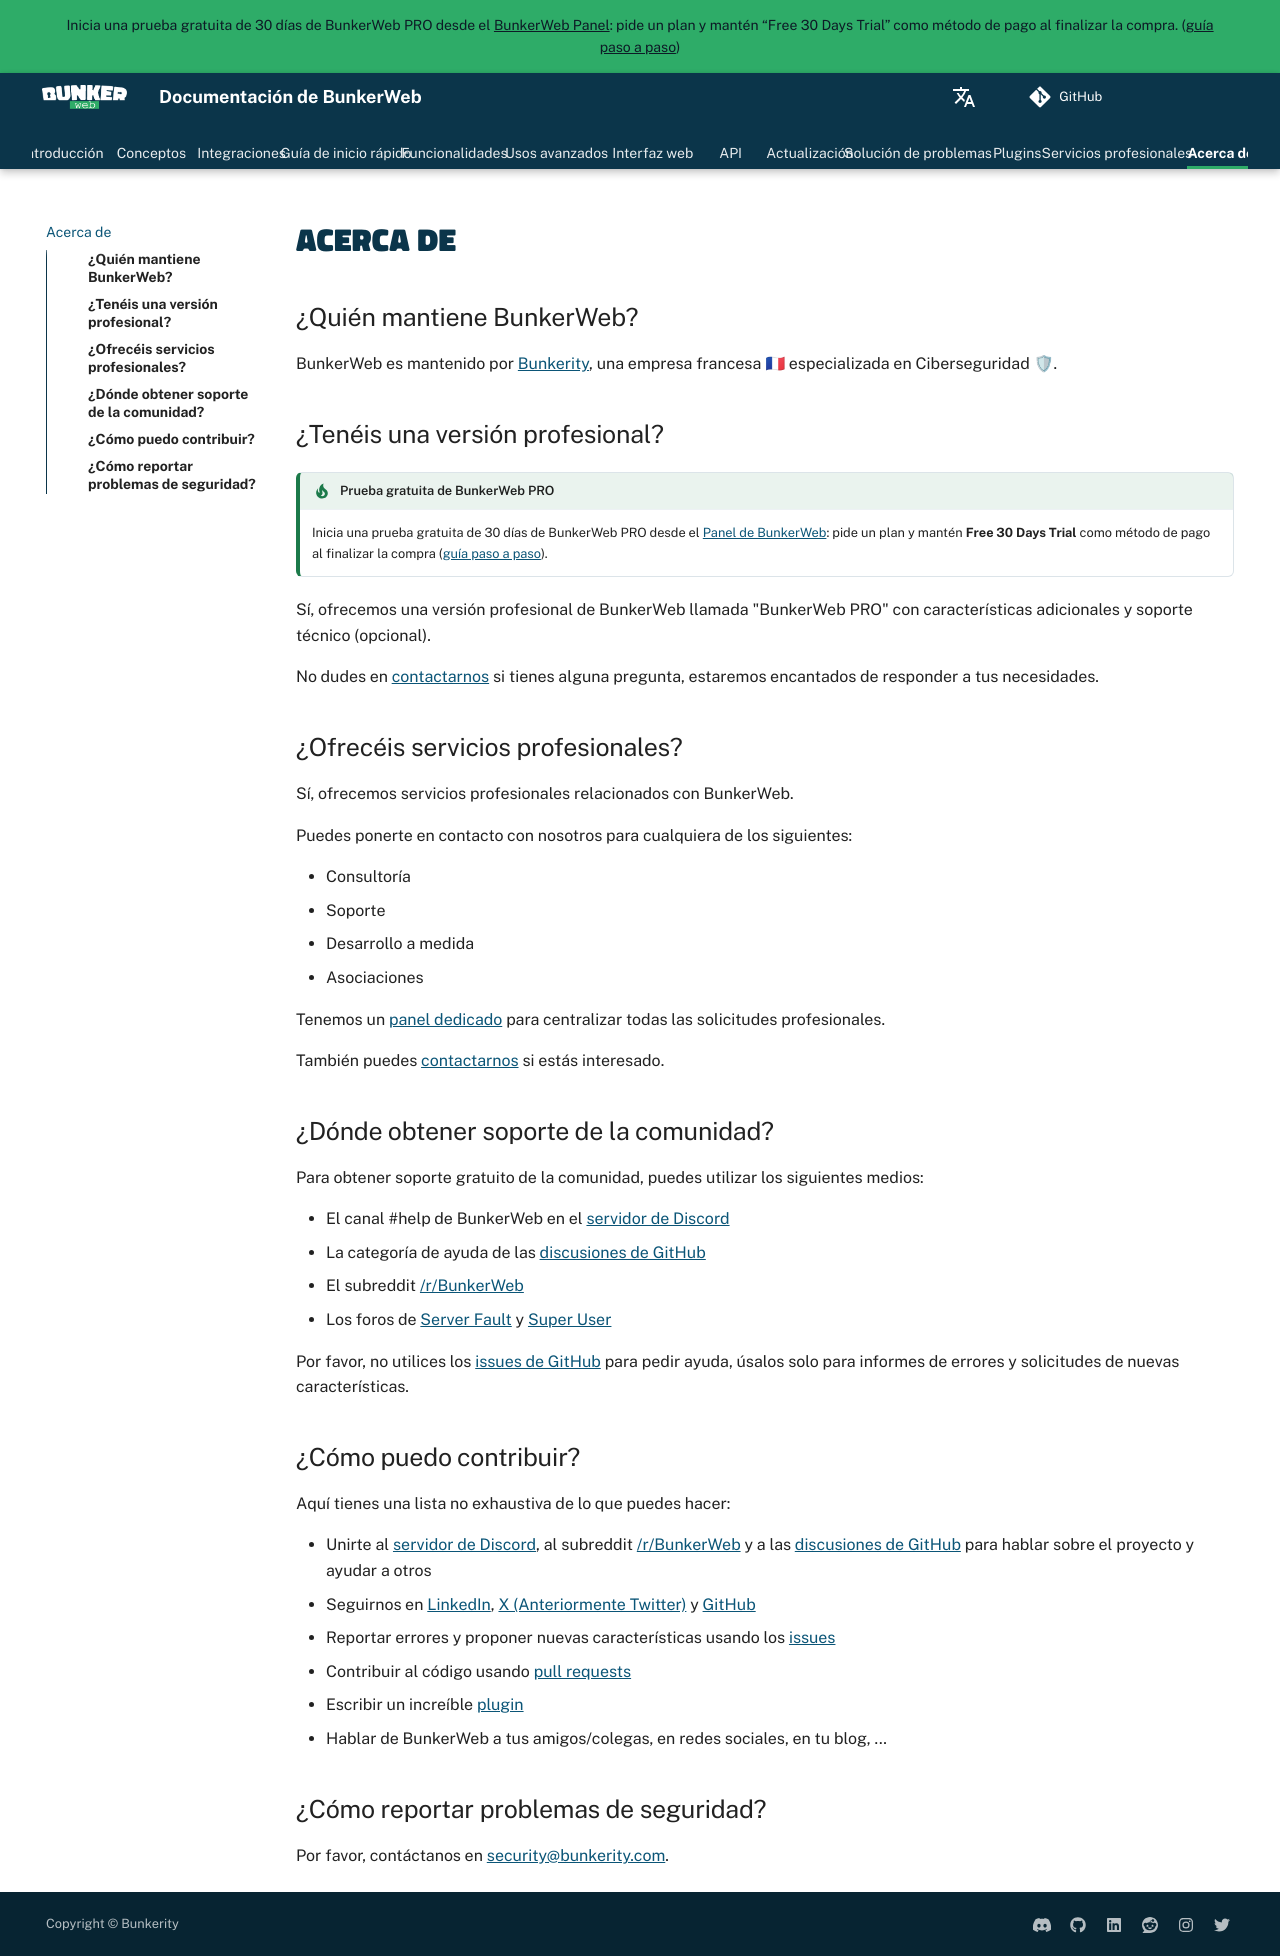

repository: bunkerity/bunkerweb · page: 1.6/es/about/index.html · generator: mkdocs

# Acerca de

## ¿Quién mantiene BunkerWeb?

BunkerWeb es mantenido por [Bunkerity](https://www.bunkerity.com/?utm_campaign=self&utm_source=doc), una empresa francesa 🇫🇷 especializada en Ciberseguridad 🛡.

## ¿Tenéis una versión profesional?

!!! tip "Prueba gratuita de BunkerWeb PRO"
    Inicia una prueba gratuita de 30 días de BunkerWeb PRO desde el [Panel de BunkerWeb](https://panel.bunkerweb.io/store/bunkerweb-pro?language=spanish&utm_campaign=self&utm_source=doc): pide un plan y mantén **Free 30 Days Trial** como método de pago al finalizar la compra ([guía paso a paso](index.md#pro-version)).

Sí, ofrecemos una versión profesional de BunkerWeb llamada "BunkerWeb PRO" con características adicionales y soporte técnico (opcional).

No dudes en [contactarnos](https://panel.bunkerweb.io/contact.php?utm_campaign=self&utm_source=doc) si tienes alguna pregunta, estaremos encantados de responder a tus necesidades.

## ¿Ofrecéis servicios profesionales?

Sí, ofrecemos servicios profesionales relacionados con BunkerWeb.

Puedes ponerte en contacto con nosotros para cualquiera de los siguientes:

- Consultoría
- Soporte
- Desarrollo a medida
- Asociaciones

Tenemos un [panel dedicado](https://panel.bunkerweb.io/?utm_campaign=self&utm_source=doc) para centralizar todas las solicitudes profesionales.

También puedes [contactarnos](https://panel.bunkerweb.io/contact.php?utm_campaign=self&utm_source=doc) si estás interesado.

## ¿Dónde obtener soporte de la comunidad?

Para obtener soporte gratuito de la comunidad, puedes utilizar los siguientes medios:

- El canal #help de BunkerWeb en el [servidor de Discord](https://discord.com/invite/fTf46FmtyD)
- La categoría de ayuda de las [discusiones de GitHub](https://github.com/bunkerity/bunkerweb/discussions)
- El subreddit [/r/BunkerWeb](https://www.reddit.com/r/BunkerWeb)
- Los foros de [Server Fault](https://serverfault.com/) y [Super User](https://superuser.com/)

Por favor, no utilices los [issues de GitHub](https://github.com/bunkerity/bunkerweb/issues) para pedir ayuda, úsalos solo para informes de errores y solicitudes de nuevas características.

## ¿Cómo puedo contribuir?

Aquí tienes una lista no exhaustiva de lo que puedes hacer:

- Unirte al [servidor de Discord](https://discord.com/invite/fTf46FmtyD), al subreddit [/r/BunkerWeb](https://www.reddit.com/r/BunkerWeb) y a las [discusiones de GitHub](https://github.com/bunkerity/bunkerweb/discussions) para hablar sobre el proyecto y ayudar a otros
- Seguirnos en [LinkedIn](https://www.linkedin.com/company/bunkerity/), [X (Anteriormente Twitter)](https://x.com/bunkerity) y [GitHub](https://github.com/bunkerity)
- Reportar errores y proponer nuevas características usando los [issues](https://github.com/bunkerity/bunkerweb/issues)
- Contribuir al código usando [pull requests](https://github.com/bunkerity/bunkerweb/pulls)
- Escribir un increíble [plugin](plugins.md)
- Hablar de BunkerWeb a tus amigos/colegas, en redes sociales, en tu blog, ...

## ¿Cómo reportar problemas de seguridad?

Por favor, contáctanos en [security@bunkerity.com](mailto:security@bunkerity.com).
